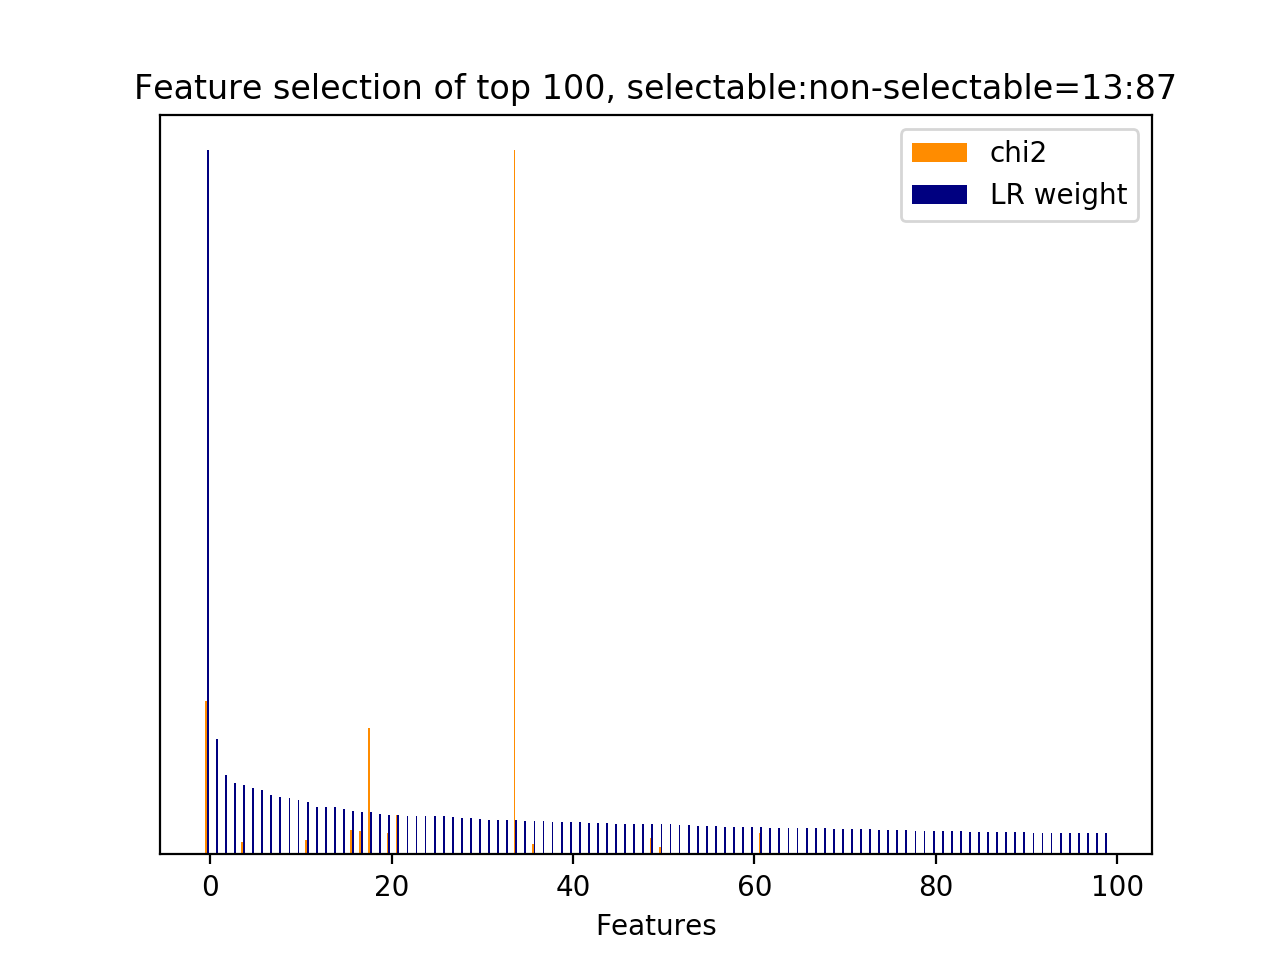

Source data for this figure (header and first rows):
id, name, prefix, chi2, chi2_rank, clf_weight, clf_weight_rank
12065, 7, b'7-syntactic_feature__subj_word__next_s…, 2189, 2, 1, 0
12247, 10.1, b'10.1-d2v_feature.current_user_utteranc…, 0.0000, 468, 0.1636, 1
12156, 10.1, b'10.1-d2v_feature.current_user_utteranc…, 0.0000, 375, 0.1133, 2
13007, 10.1, b'10.1-d2v_feature.next_user_utterance__…, 0.0000, 660, 0.1021, 3
27, 3, b'3-time_feature__time_ratio', 170.5, 93, 0.0980, 4
12617, 10.1, b'10.1-d2v_feature.next_system_utterance…, 0.0000, 777, 0.0943, 5
12779, 10.1, b'10.1-d2v_feature.next_user_utterance__…, 0.0000, 936, 0.0917, 6
12245, 10.1, b'10.1-d2v_feature.current_user_utteranc…, 0.0000, 480, 0.0841, 7
12361, 10.1, b'10.1-d2v_feature.current_user_utteranc…, 0.0000, 218, 0.0820, 8
12783, 10.1, b'10.1-d2v_feature.next_user_utterance__…, 0.0000, 516, 0.0797, 9
12735, 10.1, b'10.1-d2v_feature.next_system_utterance…, 0.0000, 902, 0.0766, 10
9451, 5, b'5-phrase_feature__noun_phrases__next_s…, 199, 79, 0.0749, 11
12907, 10.1, b'10.1-d2v_feature.next_user_utterance__…, 0.0000, 552, 0.0677, 12
12814, 10.1, b'10.1-d2v_feature.next_user_utterance__…, 0.0000, 596, 0.0671, 13
12305, 10.1, b'10.1-d2v_feature.current_user_utteranc…, 0.0000, 420, 0.0669, 14
12400, 10.1, b'10.1-d2v_feature.current_user_utteranc…, 0.0000, 134, 0.0648, 15
39, 4.1, b'4.1-ngram.current_user_utterance__addr…, 344.7, 47, 0.0611, 16
7753, 4.1, b'4.1-ngram.next_user_utterance__thank', 333.5, 49, 0.0604, 17
9166, 5, b'5-phrase_feature__noun_phrases__next_s…, 1813, 3, 0.0600, 18
12435, 10.1, b'10.1-d2v_feature.current_user_utteranc…, 0.0000, 290, 0.0569, 19
1322, 1, b'1-utterance_length.next_system_utteran…, 301.6, 57, 0.0564, 20
9851, 5, b'5-phrase_feature__noun_phrases__next_u…, 560.2, 12, 0.0557, 21
12631, 10.1, b'10.1-d2v_feature.next_system_utterance…, 0.0000, 828, 0.0550, 22
12644, 10.1, b'10.1-d2v_feature.next_system_utterance…, 0.0000, 815, 0.0545, 23
12233, 10.1, b'10.1-d2v_feature.current_user_utteranc…, 0.0000, 416, 0.0543, 24
12742, 10.1, b'10.1-d2v_feature.next_user_utterance__…, 0.0000, 909, 0.0540, 25
12384, 10.1, b'10.1-d2v_feature.current_user_utteranc…, 0.0000, 147, 0.0539, 26
12296, 10.1, b'10.1-d2v_feature.current_user_utteranc…, 0.0000, 429, 0.0531, 27
12370, 10.1, b'10.1-d2v_feature.current_user_utteranc…, 0.0000, 209, 0.0524, 28
12383, 10.1, b'10.1-d2v_feature.current_user_utteranc…, 0.0000, 149, 0.0523, 29
12386, 10.1, b'10.1-d2v_feature.current_user_utteranc…, 0.0000, 145, 0.0505, 30
12946, 10.1, b'10.1-d2v_feature.next_user_utterance__…, 0.0000, 769, 0.0493, 31
12395, 10.1, b'10.1-d2v_feature.current_user_utteranc…, 0.0000, 128, 0.0489, 32
12533, 10.1, b'10.1-d2v_feature.next_system_utterance…, 0.0000, 861, 0.0486, 33
29, 3, b'3-time_feature__turns_to_end', 10060, 0, 0.0485, 34
12768, 10.1, b'10.1-d2v_feature.next_user_utterance__…, 0.0000, 947, 0.0477, 35
11563, 7, b'7-syntactic_feature__root_word__next_s…, 146.7, 102, 0.0476, 36
12375, 10.1, b'10.1-d2v_feature.current_user_utteranc…, 0.0000, 204, 0.0468, 37
12843, 10.1, b'10.1-d2v_feature.next_user_utterance__…, 0.0000, 615, 0.0466, 38
12397, 10.1, b'10.1-d2v_feature.current_user_utteranc…, 0.0000, 129, 0.0466, 39
13033, 10.1, b'10.1-d2v_feature.next_user_utterance__…, 0.0000, 682, 0.0456, 40
12981, 10.1, b'10.1-d2v_feature.next_user_utterance__…, 0.0000, 670, 0.0454, 41
12185, 10.1, b'10.1-d2v_feature.current_user_utteranc…, 0.0000, 370, 0.0449, 42
12517, 10.1, b'10.1-d2v_feature.next_system_utterance…, 0.0000, 257, 0.0447, 43
12959, 10.1, b'10.1-d2v_feature.next_user_utterance__…, 0.0000, 755, 0.0441, 44
12633, 10.1, b'10.1-d2v_feature.next_system_utterance…, 0.0000, 826, 0.0439, 45
12621, 10.1, b'10.1-d2v_feature.next_system_utterance…, 0.0000, 803, 0.0437, 46
12746, 10.1, b'10.1-d2v_feature.next_user_utterance__…, 0.0000, 905, 0.0429, 47
12249, 10.1, b'10.1-d2v_feature.current_user_utteranc…, 0.0000, 476, 0.0428, 48
6992, 4.1, b'4.1-ngram.next_user_utterance__address…, 232.4, 67, 0.0428, 49
4383, 4.1, b'4.1-ngram.next_system_utterance__kind', 105.2, 127, 0.0428, 50
12513, 10.1, b'10.1-d2v_feature.next_system_utterance…, 0.0000, 260, 0.0426, 51
12589, 10.1, b'10.1-d2v_feature.next_system_utterance…, 0.0000, 837, 0.0424, 52
12155, 10.1, b'10.1-d2v_feature.current_user_utteranc…, 0.0000, 376, 0.0411, 53
12728, 10.1, b'10.1-d2v_feature.next_system_utterance…, 0.0000, 923, 0.0407, 54
12929, 10.1, b'10.1-d2v_feature.next_user_utterance__…, 0.0000, 722, 0.0403, 55
12452, 10.1, b'10.1-d2v_feature.next_system_utterance…, 0.0000, 285, 0.0402, 56
12980, 10.1, b'10.1-d2v_feature.next_user_utterance__…, 0.0000, 671, 0.0393, 57
12238, 10.1, b'10.1-d2v_feature.current_user_utteranc…, 0.0000, 487, 0.0388, 58
12521, 10.1, b'10.1-d2v_feature.next_system_utterance…, 0.0000, 253, 0.0385, 59
... 968 more rows
